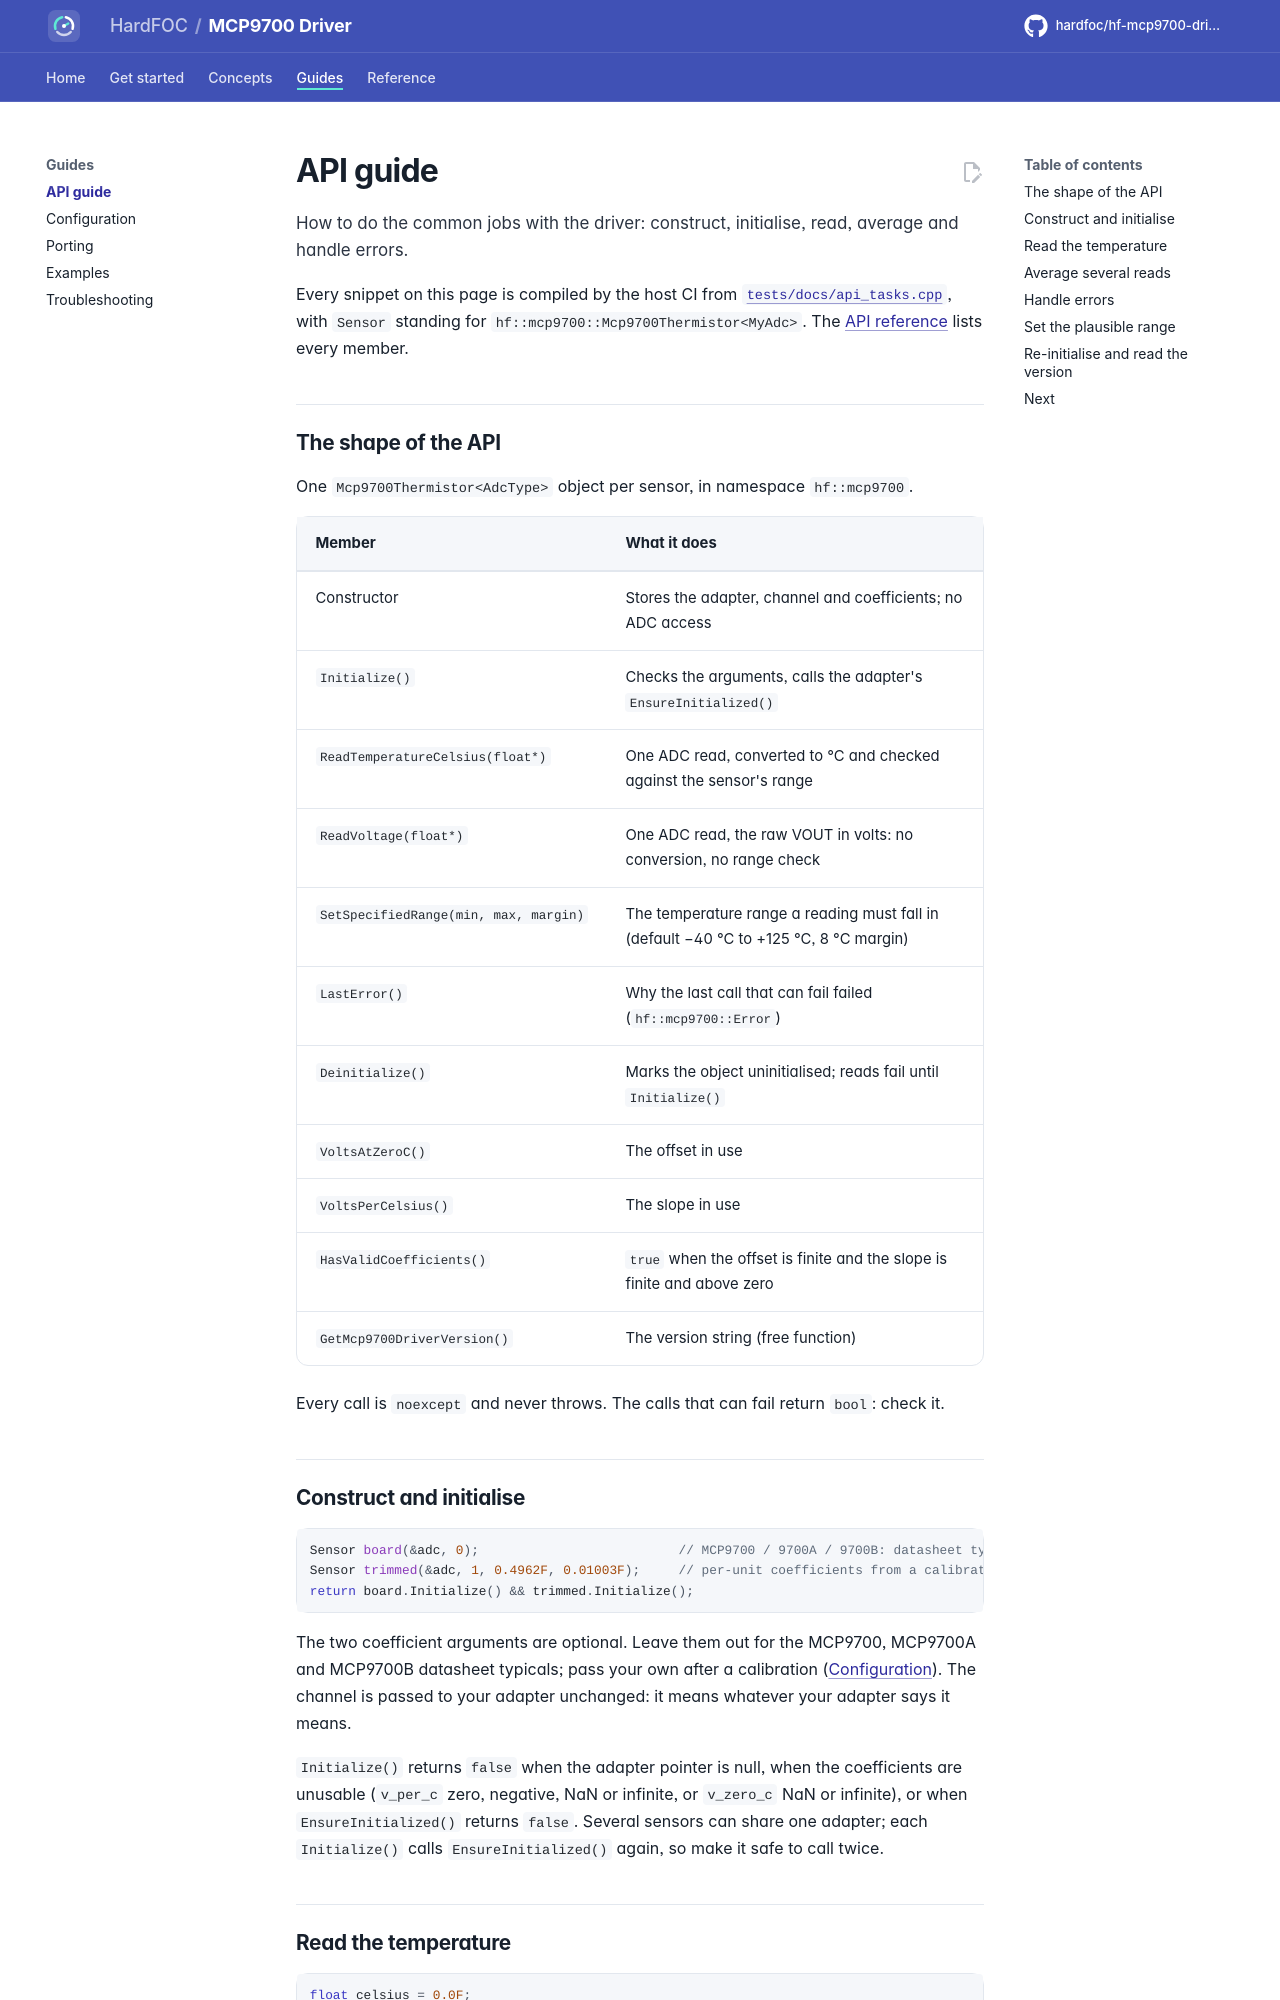

repository: hardfoc/hf-mcp9700-driver · page: dev/api-guide/index.html · generator: mkdocs

# API guide

How to do the common jobs with the driver: construct, initialise, read, average and handle errors.

Every snippet on this page is compiled by the host CI from
[`tests/docs/api_tasks.cpp`](../tests/docs/api_tasks.cpp), with `Sensor` standing for
`hf::mcp9700::Mcp9700Thermistor<MyAdc>`. The [API reference](api-reference.md) lists every member.

## The shape of the API

One `Mcp9700Thermistor<AdcType>` object per sensor, in namespace `hf::mcp9700`.

| Member | What it does |
| --- | --- |
| Constructor | Stores the adapter, channel and coefficients; no ADC access |
| `Initialize()` | Checks the arguments, calls the adapter's `EnsureInitialized()` |
| `ReadTemperatureCelsius(float*)` | One ADC read, converted to °C and checked against the sensor's range |
| `ReadVoltage(float*)` | One ADC read, the raw VOUT in volts: no conversion, no range check |
| `SetSpecifiedRange(min, max, margin)` | The temperature range a reading must fall in (default −40 °C to +125 °C, 8 °C margin) |
| `LastError()` | Why the last call that can fail failed (`hf::mcp9700::Error`) |
| `Deinitialize()` | Marks the object uninitialised; reads fail until `Initialize()` |
| `VoltsAtZeroC()` | The offset in use |
| `VoltsPerCelsius()` | The slope in use |
| `HasValidCoefficients()` | `true` when the offset is finite and the slope is finite and above zero |
| `GetMcp9700DriverVersion()` | The version string (free function) |

Every call is `noexcept` and never throws. The calls that can fail return `bool`: check it.
